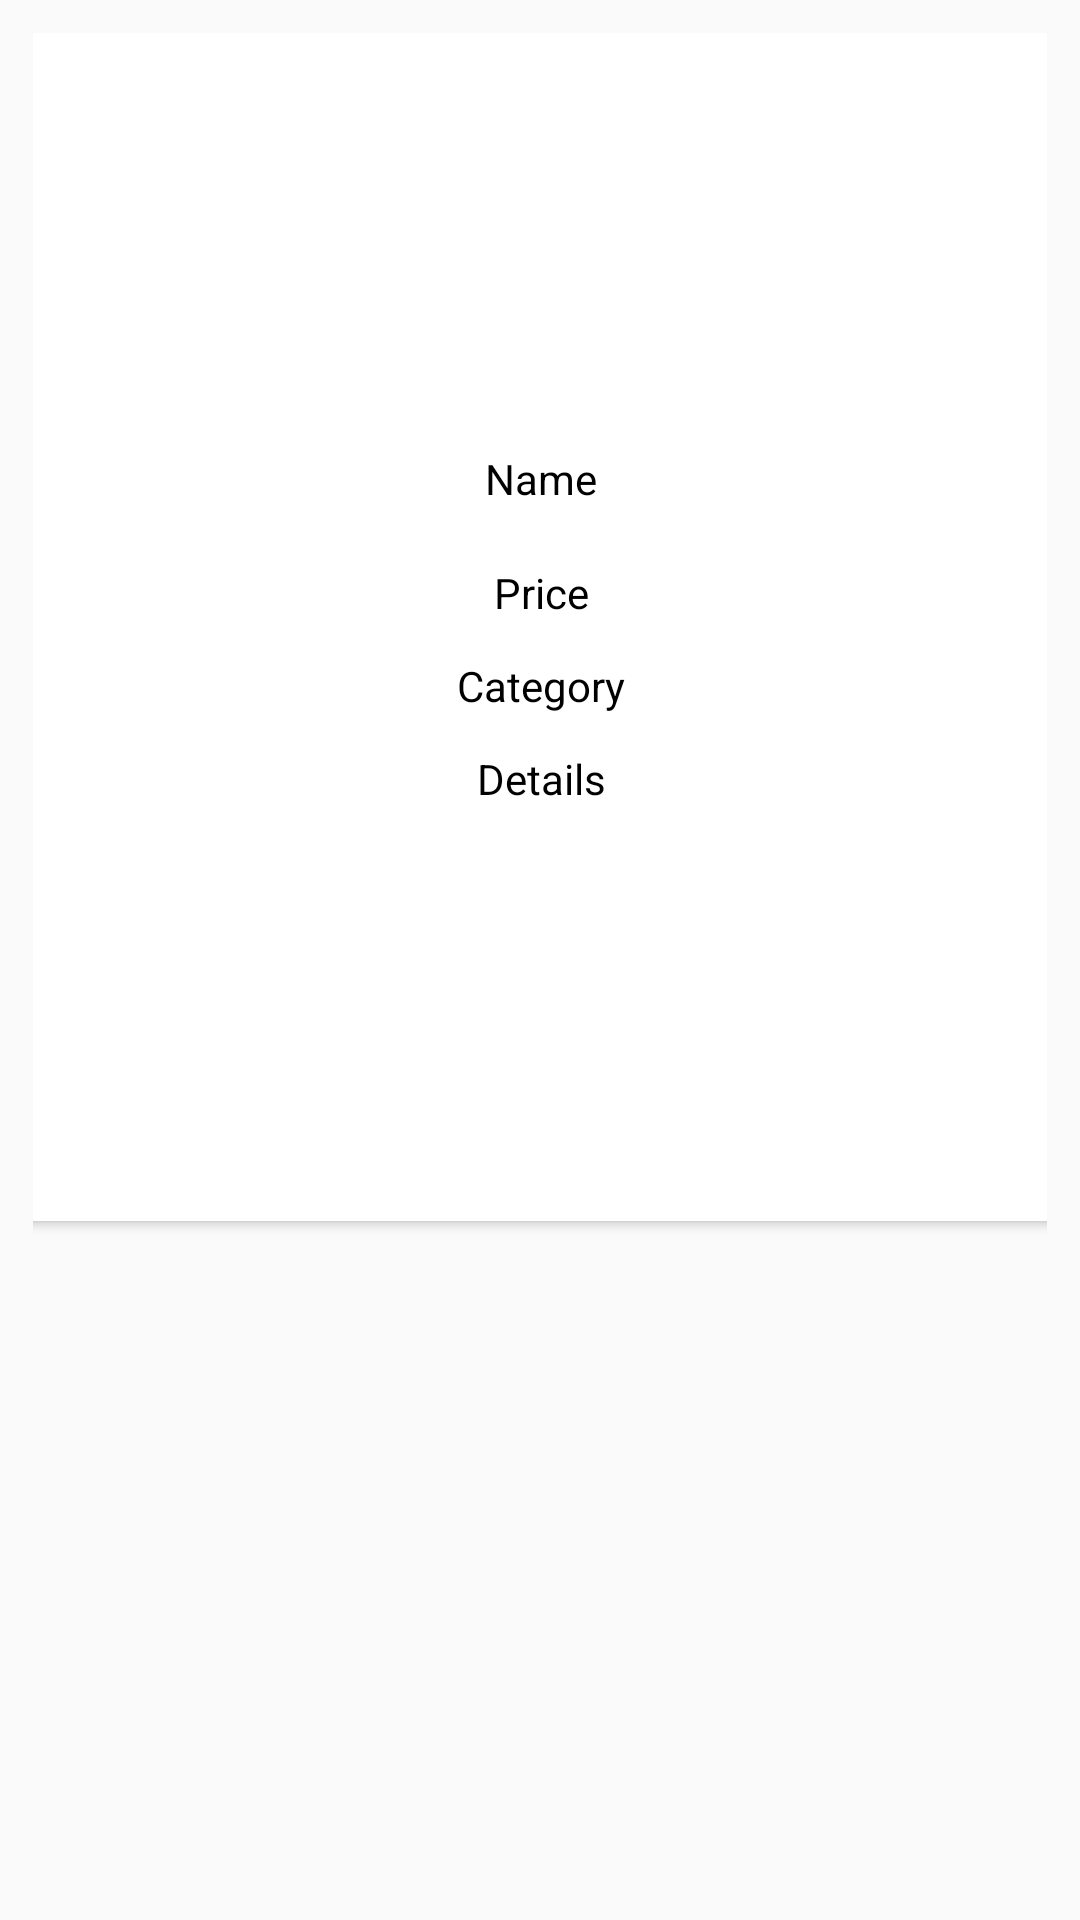

Produce the Android XML layout that renders to this screen, including the resource entries it uses.
<!-- AndroidManifest.xml: application theme AppTheme -->
<!-- res/layout/wish_list_layout.xml -->
<?xml version="1.0" encoding="utf-8"?>
<androidx.constraintlayout.widget.ConstraintLayout xmlns:android="http://schemas.android.com/apk/res/android"
    xmlns:tools="http://schemas.android.com/tools"
    android:layout_width="match_parent"
    android:layout_height="match_parent"
    android:padding="11dp"
    xmlns:app="http://schemas.android.com/apk/res-auto">

    <androidx.cardview.widget.CardView
        android:id="@+id/cv_1"
        android:layout_width="411dp"
        android:layout_height="wrap_content"
        android:elevation="4dp"
        app:cardCornerRadius="2dp"
        app:layout_constraintEnd_toEndOf="parent"
        app:layout_constraintStart_toStartOf="parent"
        app:layout_constraintTop_toTopOf="parent">

        <androidx.constraintlayout.widget.ConstraintLayout
            android:layout_width="match_parent"
            android:layout_height="match_parent"
            android:padding="25dp">

            <ImageView
                android:id="@+id/cig_id"
                android:layout_width="123dp"
                android:layout_height="90dp"
                android:layout_marginTop="16dp"
                app:layout_constraintEnd_toEndOf="parent"
                app:layout_constraintStart_toStartOf="parent"
                app:layout_constraintTop_toTopOf="parent" />

            <TextView
                android:id="@+id/name_id"
                android:layout_width="match_parent"
                android:layout_height="wrap_content"
                android:layout_marginTop="8dp"
                android:text="Name"
                android:textAlignment="center"
                android:textColor="#000"
                app:layout_constraintTop_toBottomOf="@+id/cig_id"
                tools:layout_editor_absoluteX="25dp" />

            <TextView
                android:id="@+id/price_id"
                android:layout_width="match_parent"
                android:layout_height="wrap_content"
                android:layout_marginTop="7dp"
                android:paddingTop="12dp"
                android:text="Price"
                android:textAlignment="center"
                android:textColor="#000"
                app:layout_constraintTop_toBottomOf="@+id/name_id"
                tools:layout_editor_absoluteX="16dp" />

            <TextView
                android:id="@+id/category_id"
                android:layout_width="match_parent"
                android:layout_height="wrap_content"
                android:text="Category"
                android:layout_marginTop="12dp"
                android:textAlignment="center"
                android:textColor="#000"
                app:layout_constraintEnd_toEndOf="parent"
                app:layout_constraintTop_toBottomOf="@+id/price_id" />

            <TextView
                android:layout_width="match_parent"
                android:layout_height="wrap_content"
                android:id="@+id/details_id"
                android:layout_marginTop="12dp"
                android:text="Details"
                android:textColor="#000"
                android:textAlignment="center"
                app:layout_constraintTop_toBottomOf="@+id/category_id"/>

            <TextView
                android:layout_width="match_parent"
                android:layout_height="wrap_content"
                android:textAlignment="center"
                android:layout_marginTop="12dp"
                android:text=""
                android:id="@+id/quantity_id"
                android:textColor="#000"
                app:layout_constraintTop_toBottomOf="@+id/details_id"/>

            <Button
                android:id="@+id/add_to_cart_id"
                android:layout_width="match_parent"
                android:layout_height="23dp"
                android:layout_marginTop="16dp"
                android:background="@drawable/rounded_buttons"
                android:text="Add To Cart"
                android:textColor="#ffffff"
                android:textSize="15sp"
                app:layout_constraintEnd_toEndOf="@+id/quantity_id"
                app:layout_constraintHorizontal_bias="0.0"
                app:layout_constraintStart_toStartOf="@+id/quantity_id"
                app:layout_constraintTop_toBottomOf="@+id/quantity_id" />

            <Button
                android:layout_width="match_parent"
                android:layout_height="23dp"
                android:layout_marginTop="20dp"
                android:text="Order"
                android:id="@+id/order_id"
                android:textColor="#ffffff"
                android:background="@drawable/rounded_buttons"
                android:textSize="15sp"
                app:layout_constraintTop_toBottomOf="@+id/add_to_cart_id"
                tools:layout_editor_absoluteX="25dp" />

        </androidx.constraintlayout.widget.ConstraintLayout>

    </androidx.cardview.widget.CardView>

</androidx.constraintlayout.widget.ConstraintLayout>
<!-- resources referenced by this layout -->
<resources>
  <style name="AppTheme" parent="Theme.AppCompat.Light.NoActionBar">
          
          <item name="colorPrimary">#00C853</item>
          <item name="colorPrimaryDark">#00C853</item>
          <item name="colorAccent">@color/colorAccent</item>
      </style>
  <!-- not gathered from this repository: default colours our renderer supplied (Android Studio template values) -->
  <color name="colorAccent">#FF03DAC5</color>
</resources>
